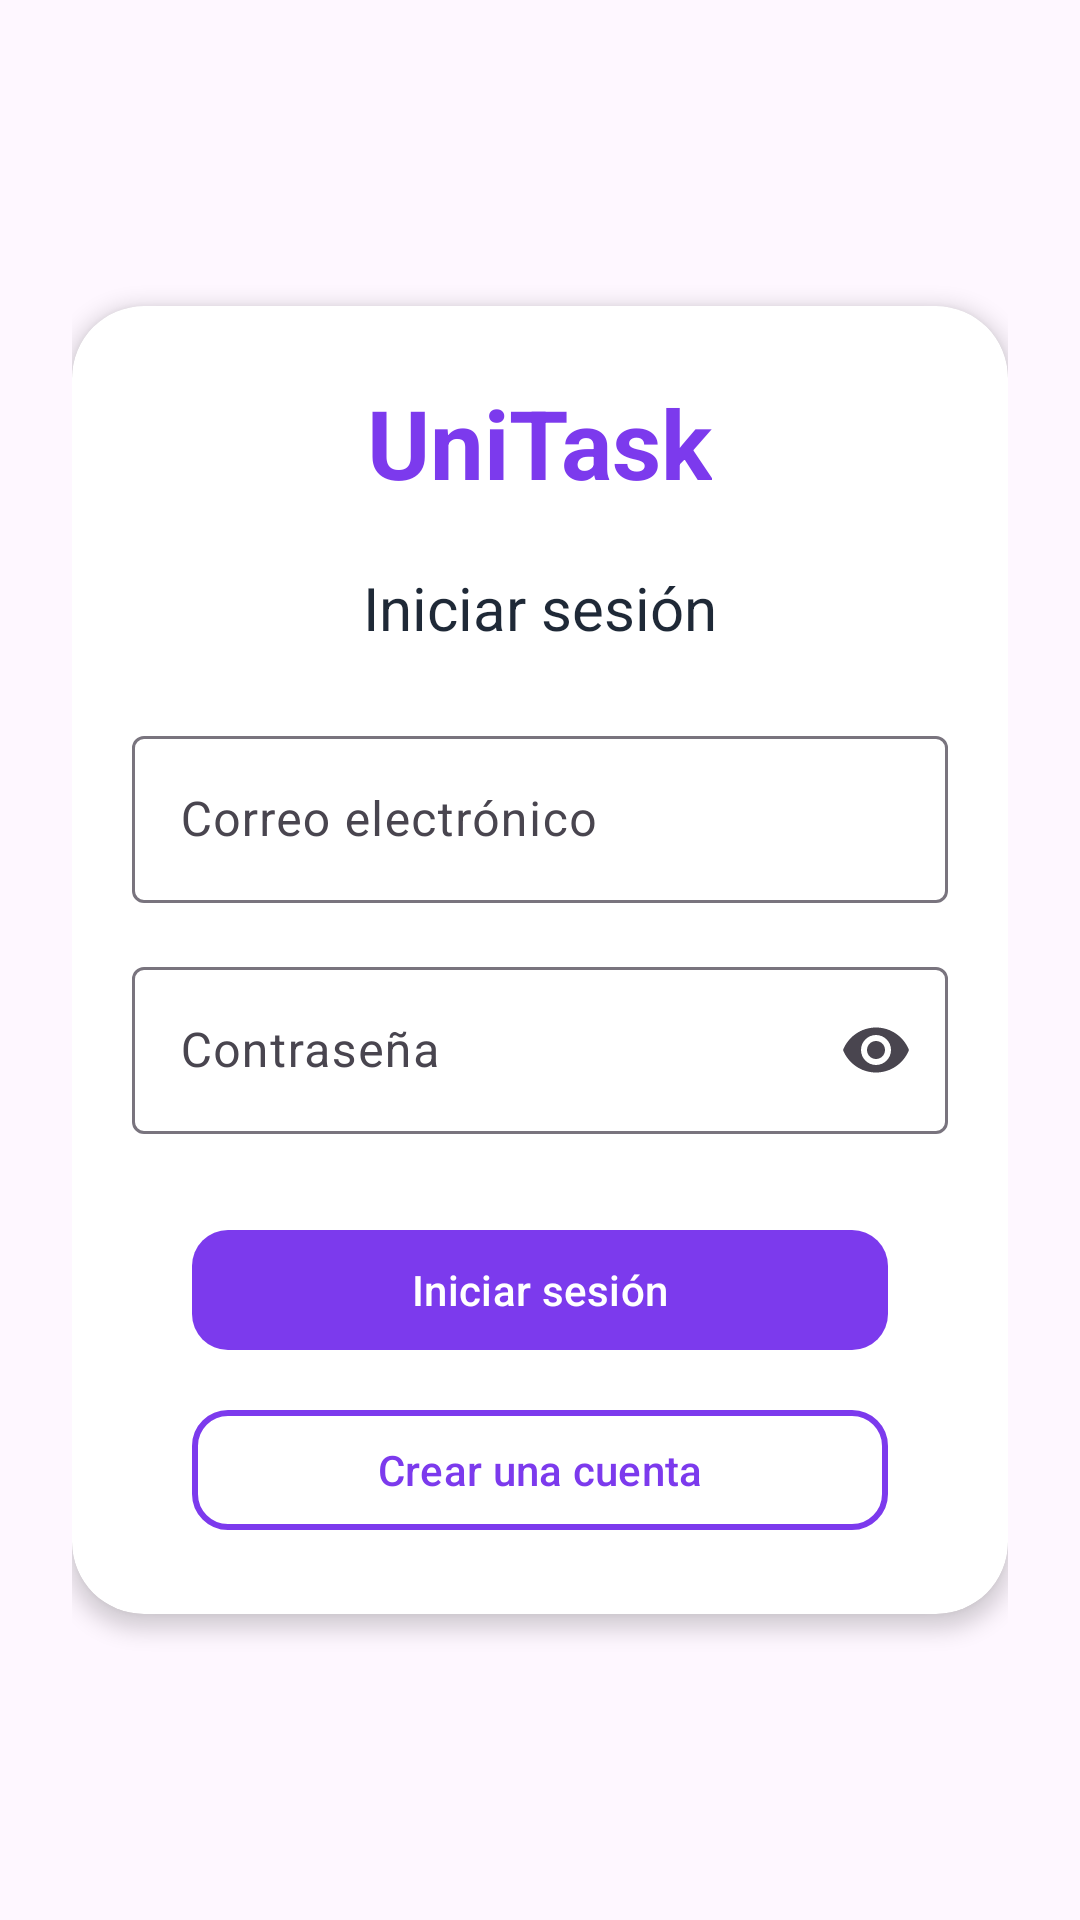

Produce the Android XML layout that renders to this screen, including the resource entries it uses.
<!-- AndroidManifest.xml: application theme Theme.UniTaskManager -->
<!-- res/layout/activity_login.xml -->
<?xml version="1.0" encoding="utf-8"?>
<LinearLayout
    xmlns:android="http://schemas.android.com/apk/res/android"
    xmlns:app="http://schemas.android.com/apk/res-auto"
    android:layout_width="match_parent"
    android:layout_height="match_parent"
    android:orientation="vertical"
    android:gravity="center"
    android:background="@color/bg_lilac"
    android:padding="24dp">

    <com.google.android.material.card.MaterialCardView
        android:layout_width="match_parent"
        android:layout_height="wrap_content"
        app:cardCornerRadius="24dp"
        app:cardElevation="4dp"
        app:cardBackgroundColor="@color/card_white"
        app:strokeWidth="0dp"
        android:paddingStart="56dp"
        android:paddingEnd="56dp"
        android:paddingTop="44dp"
        android:paddingBottom="44dp">

        <LinearLayout
            android:layout_width="match_parent"
            android:layout_height="wrap_content"
            android:orientation="vertical">

            <TextView
                android:layout_width="wrap_content"
                android:layout_height="wrap_content"
                android:text="UniTask"
                android:textColor="@color/primary_purple"
                android:textSize="32sp"
                android:textStyle="bold"
                android:layout_gravity="center"
                android:layout_marginTop="24dp"  />

            <TextView
                android:layout_width="wrap_content"
                android:layout_height="wrap_content"
                android:text="Iniciar sesión"
                android:textColor="@color/text_primary"
                android:textSize="20sp"
                android:layout_gravity="center"
                android:layout_marginTop="20dp" />

            <com.google.android.material.textfield.TextInputLayout
                android:layout_width="match_parent"
                android:layout_height="wrap_content"
                android:layout_marginTop="24dp"
                android:paddingHorizontal="20dp"
                android:hint="Correo electrónico"
                style="@style/Widget.Material3.TextInputLayout.OutlinedBox">

                <com.google.android.material.textfield.TextInputEditText
                    android:id="@+id/et_login_email"
                    android:layout_width="match_parent"
                    android:layout_height="wrap_content"
                    android:inputType="textEmailAddress" />
            </com.google.android.material.textfield.TextInputLayout>

            <com.google.android.material.textfield.TextInputLayout
                android:layout_width="match_parent"
                android:layout_height="wrap_content"
                android:layout_marginTop="16dp"
                android:paddingHorizontal="20dp"
                android:hint="Contraseña"
                style="@style/Widget.Material3.TextInputLayout.OutlinedBox"
                app:endIconMode="password_toggle">

                <com.google.android.material.textfield.TextInputEditText
                    android:id="@+id/et_login_contrasena"
                    android:layout_width="match_parent"
                    android:layout_height="wrap_content"
                    android:inputType="textPassword" />
            </com.google.android.material.textfield.TextInputLayout>

            <com.google.android.material.button.MaterialButton
                android:id="@+id/btn_login"
                android:layout_width="match_parent"
                android:layout_height="48dp"
                android:layout_marginTop="28dp"
                android:layout_marginHorizontal="40dp"
                android:text="Iniciar sesión"
                android:textAllCaps="false"
                app:cornerRadius="12dp"
                app:backgroundTint="@color/primary_purple" />

            <com.google.android.material.button.MaterialButton
                android:id="@+id/btn_ir_registro"
                android:layout_width="match_parent"
                android:layout_height="48dp"
                android:layout_marginTop="12dp"
                android:layout_marginHorizontal="40dp"
                android:text="Crear una cuenta"
                android:textAllCaps="false"
                app:cornerRadius="12dp"
                app:backgroundTint="@color/transparent"
                app:strokeColor="@color/primary_purple"
                app:strokeWidth="2dp"
                android:textColor="@color/primary_purple"
                android:layout_marginBottom="24dp"/>
        </LinearLayout>
    </com.google.android.material.card.MaterialCardView>
</LinearLayout>
<!-- resources referenced by this layout -->
<resources>
  <color name="card_white">#FFFFFFFF</color>
  <color name="primary_purple">#FF7C3AED</color>
  <color name="text_primary">#FF1F2937</color>
  <color name="transparent">#00000000</color>
  <style name="Theme.UniTaskManager" parent="Base.Theme.UniTaskManager" />
  <style name="Base.Theme.UniTaskManager" parent="Theme.Material3.DayNight.NoActionBar">
          <item name="android:statusBarColor">@android:color/black</item>
      </style>
</resources>
